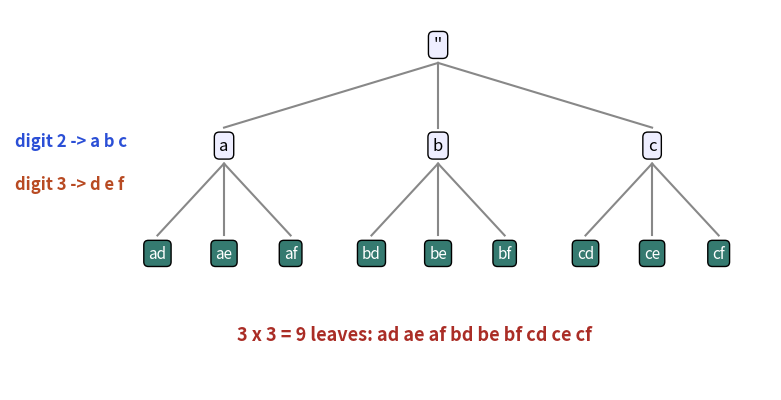

Source code (Python):
import matplotlib
matplotlib.use("Agg")
import matplotlib.pyplot as plt
B,O,T,R,P="#2b4fd6","#b84a22","#357a70","#aa2d26","#6a2fd0"
plt.rcParams.update({"font.size":13})

fig,ax=plt.subplots(figsize=(8,4.2),dpi=110)
ax.axis("off");ax.set_xlim(0,16);ax.set_ylim(-0.3,5.0)
def box(x,y,t,c="#eef",tc="black",fs=12):
    ax.text(x,y,t,ha="center",va="center",fontsize=fs,color=tc,bbox=dict(boxstyle="round",fc=c,ec="black"))
box(9,4.5,"''")
ax.text(0.1,3.1,"digit 2 -> a b c",fontsize=12,color=B,weight="bold")
ax.text(0.1,2.5,"digit 3 -> d e f",fontsize=12,color=O,weight="bold")
for k,(ch,x) in enumerate(zip("abc",[4.5,9,13.5])):
    ax.plot([9,x],[4.25,3.35],color="#888");box(x,3.1,ch)
    for j,c2 in enumerate("def"):
        xx=x+(j-1)*1.4
        ax.plot([x,xx],[2.85,1.85],color="#888")
        box(xx,1.6,ch+c2,T,"white",11)
ax.text(8.5,0.4,"3 x 3 = 9 leaves: ad ae af bd be bf cd ce cf",ha="center",fontsize=13,weight="bold",color=R)
fig.tight_layout();fig.savefig("dsa6_letters.png")
